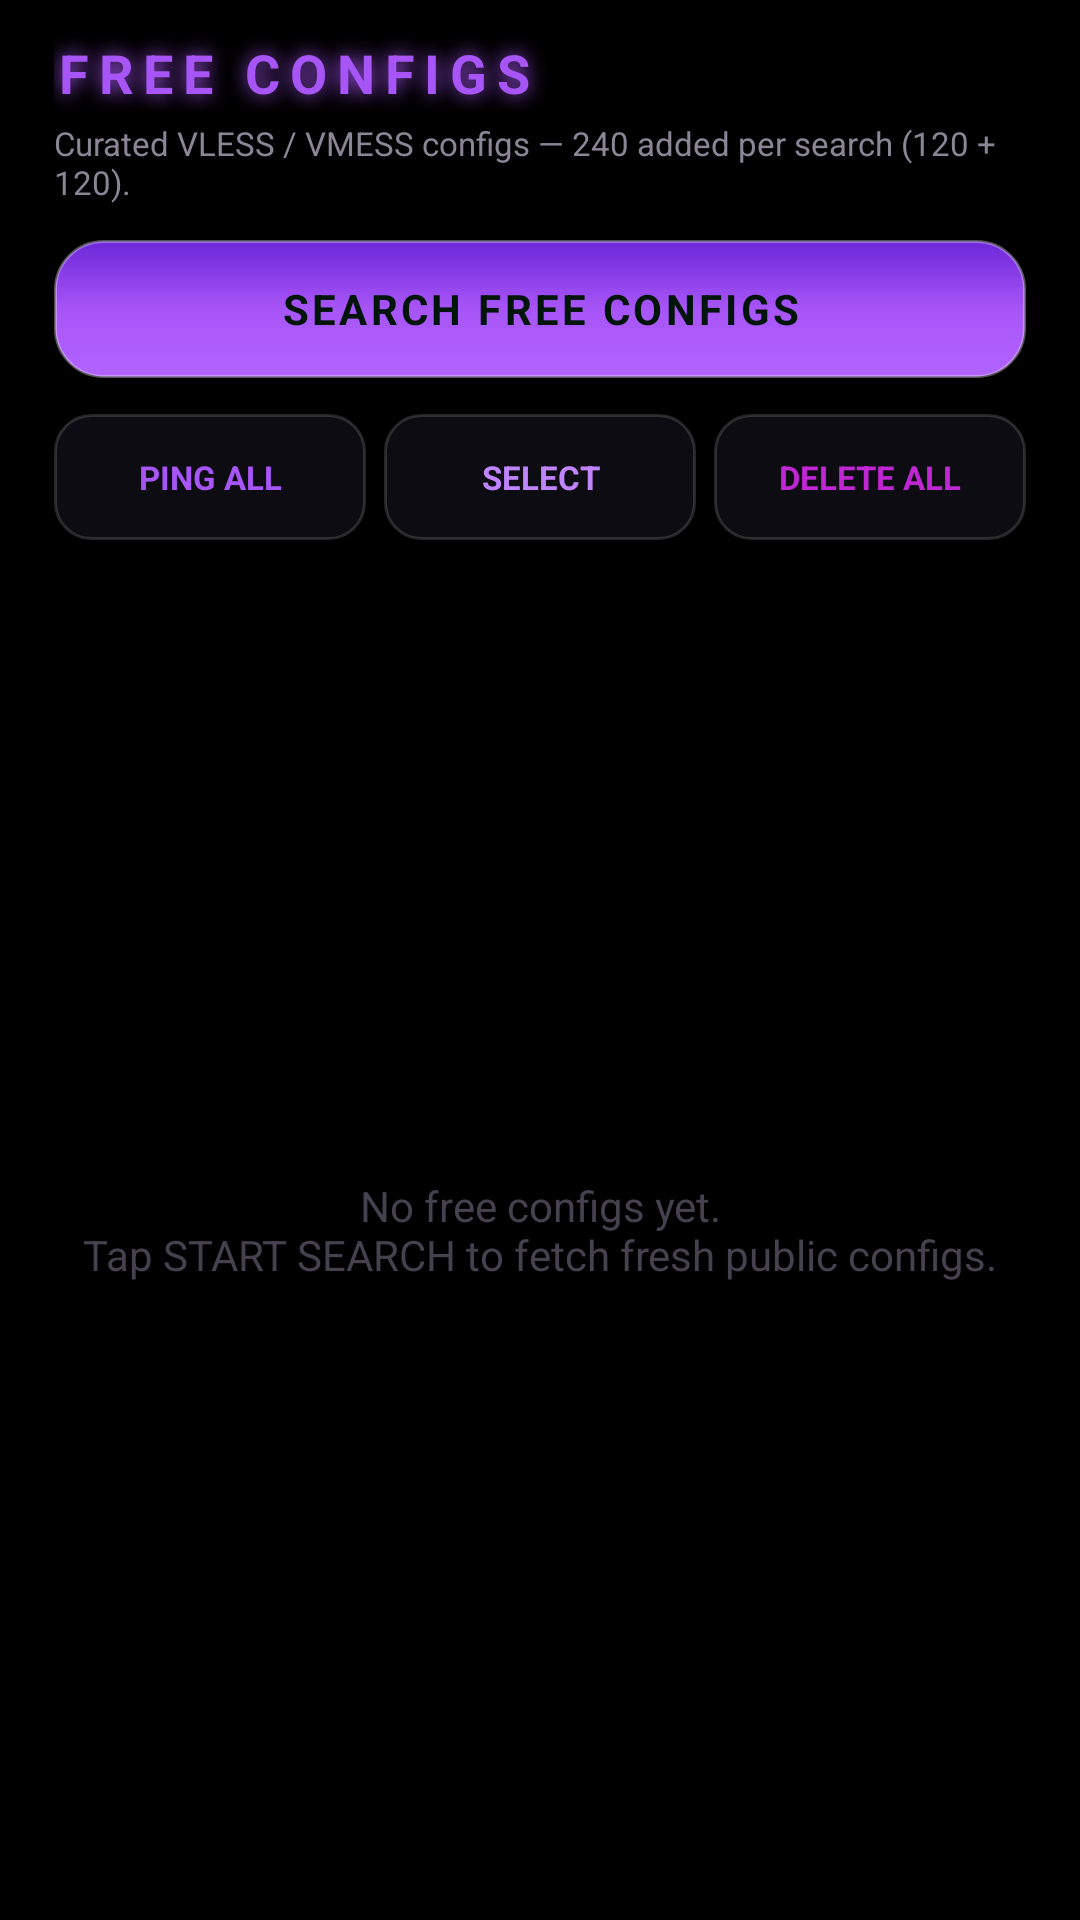

Here is an Android app screen rendered from its layout file. Give the layout XML and the strings, colors and styles it references.
<!-- AndroidManifest.xml: application theme Theme.ProfessorVPN -->
<!-- res/layout/fragment_free_configs.xml -->
<?xml version="1.0" encoding="utf-8"?>
<LinearLayout xmlns:android="http://schemas.android.com/apk/res/android"
    android:layout_width="match_parent"
    android:layout_height="match_parent"
    android:orientation="vertical"
    android:paddingHorizontal="18dp"
    android:paddingTop="10dp"
    android:paddingBottom="14dp">

    
    <TextView
        android:layout_width="match_parent"
        android:layout_height="wrap_content"
        android:layout_marginTop="2dp"
        android:text="@string/free_title"
        android:textColor="?attr/appAccentGreen"
        android:textSize="18sp"
        android:textStyle="bold"
        android:letterSpacing="0.18"
        android:shadowColor="@color/violet"
        android:shadowDx="0" android:shadowDy="0" android:shadowRadius="16" />

    <TextView
        android:layout_width="wrap_content"
        android:layout_height="wrap_content"
        android:text="@string/free_hint"
        android:textColor="?attr/appTextSecondary"
        android:textSize="11sp"
        android:layout_marginTop="4dp" />

    
    <TextView
        android:id="@+id/btn_search"
        android:layout_width="match_parent"
        android:layout_height="46dp"
        android:layout_marginTop="12dp"
        android:gravity="center"
        android:text="@string/search_free_configs"
        android:textColor="#FF00150A"
        android:textSize="14sp"
        android:textStyle="bold"
        android:letterSpacing="0.08"
        android:background="@drawable/btn_neon"
        android:clickable="true"
        android:focusable="true" />

    
    <LinearLayout
        android:id="@+id/progress_box"
        android:layout_width="match_parent"
        android:layout_height="wrap_content"
        android:orientation="vertical"
        android:layout_marginTop="12dp"
        android:visibility="gone">

        <ProgressBar
            android:id="@+id/search_progress"
            style="?android:attr/progressBarStyleHorizontal"
            android:layout_width="match_parent"
            android:layout_height="10dp"
            android:max="100"
            android:progress="0"
            android:progressDrawable="@drawable/boot_progress" />

        <TextView
            android:id="@+id/progress_label"
            android:layout_width="match_parent"
            android:layout_height="wrap_content"
            android:layout_marginTop="6dp"
            android:text=""
            android:textColor="?attr/appTextSecondary"
            android:textSize="11sp" />
    </LinearLayout>

    
    <LinearLayout
        android:layout_width="match_parent"
        android:layout_height="wrap_content"
        android:orientation="horizontal"
        android:layout_marginTop="12dp"
        android:weightSum="3">

        <TextView
            android:id="@+id/btn_ping_all"
            android:layout_width="0dp"
            android:layout_height="42dp"
            android:layout_weight="1"
            android:gravity="center"
            android:text="@string/ping_all"
            android:textColor="?attr/appAccentGreen"
            android:textSize="11sp"
            android:textStyle="bold"
            android:background="@drawable/btn_outline"
            android:layout_marginEnd="6dp"
            android:clickable="true"
            android:focusable="true" />

        <TextView
            android:id="@+id/btn_select"
            android:layout_width="0dp"
            android:layout_height="42dp"
            android:layout_weight="1"
            android:gravity="center"
            android:text="@string/select_mode"
            android:textColor="@color/violet_bright"
            android:textSize="11sp"
            android:textStyle="bold"
            android:background="@drawable/btn_outline"
            android:layout_marginEnd="6dp"
            android:clickable="true"
            android:focusable="true" />

        <TextView
            android:id="@+id/btn_delete_all"
            android:layout_width="0dp"
            android:layout_height="42dp"
            android:layout_weight="1"
            android:gravity="center"
            android:text="@string/delete_all"
            android:textColor="@color/neon_red"
            android:textSize="11sp"
            android:textStyle="bold"
            android:background="@drawable/btn_outline"
            android:clickable="true"
            android:focusable="true" />
    </LinearLayout>

    
    <LinearLayout
        android:id="@+id/select_bar"
        android:layout_width="match_parent"
        android:layout_height="wrap_content"
        android:orientation="horizontal"
        android:layout_marginTop="8dp"
        android:weightSum="3"
        android:visibility="gone">

        <TextView
            android:id="@+id/btn_select_all"
            android:layout_width="0dp"
            android:layout_height="40dp"
            android:layout_weight="1"
            android:gravity="center"
            android:text="@string/select_all"
            android:textColor="@color/violet_bright"
            android:textSize="11sp"
            android:textStyle="bold"
            android:background="@drawable/btn_outline"
            android:layout_marginEnd="6dp"
            android:clickable="true"
            android:focusable="true" />

        <TextView
            android:id="@+id/btn_copy_sel"
            android:layout_width="0dp"
            android:layout_height="40dp"
            android:layout_weight="1"
            android:gravity="center"
            android:text="@string/copy_selected"
            android:textColor="?attr/appAccentGreen"
            android:textSize="11sp"
            android:textStyle="bold"
            android:background="@drawable/btn_outline"
            android:layout_marginEnd="6dp"
            android:clickable="true"
            android:focusable="true" />

        <TextView
            android:id="@+id/btn_delete_sel"
            android:layout_width="0dp"
            android:layout_height="40dp"
            android:layout_weight="1"
            android:gravity="center"
            android:text="@string/delete_selected"
            android:textColor="@color/neon_red"
            android:textSize="11sp"
            android:textStyle="bold"
            android:background="@drawable/btn_outline"
            android:clickable="true"
            android:focusable="true" />
    </LinearLayout>

    <FrameLayout
        android:layout_width="match_parent"
        android:layout_height="0dp"
        android:layout_weight="1"
        android:layout_marginTop="14dp">

        <androidx.recyclerview.widget.RecyclerView
            android:id="@+id/recycler"
            android:layout_width="match_parent"
            android:layout_height="match_parent"
            android:clipToPadding="false"
            android:paddingBottom="16dp" />

        <TextView
            android:id="@+id/empty_view"
            android:layout_width="match_parent"
            android:layout_height="wrap_content"
            android:layout_gravity="center"
            android:gravity="center"
            android:text="@string/free_empty"
            android:textColor="?attr/appTextDim"
            android:textSize="14sp" />
    </FrameLayout>
</LinearLayout>
<!-- resources referenced by this layout -->
<resources>
  <color name="neon_red">#FFC026D3</color>
  <color name="violet">#FFA855F7</color>
  <color name="violet_bright">#FFC084FC</color>
  <!-- drawable boot_progress (drawable) -->
  <?xml version="1.0" encoding="utf-8"?>
  <layer-list xmlns:android="http://schemas.android.com/apk/res/android">
      
      <item android:id="@android:id/background">
          <shape android:shape="rectangle">
              <corners android:radius="3dp" />
              <solid android:color="#14FFFFFF" />
          </shape>
      </item>
      
      <item android:id="@android:id/progress">
          <clip>
              <shape android:shape="rectangle">
                  <corners android:radius="3dp" />
                  <solid android:color="#FFFFFFFF" />
              </shape>
          </clip>
      </item>
  </layer-list>
  <!-- drawable btn_neon (drawable) -->
  <?xml version="1.0" encoding="utf-8"?>
  <shape xmlns:android="http://schemas.android.com/apk/res/android" android:shape="rectangle">
      <corners android:radius="16dp" />
      <gradient
          android:type="linear"
          android:angle="90"
          android:startColor="#FFB163FF"
          android:centerColor="@color/violet"
          android:endColor="@color/violet_deep" />
      <stroke android:width="1dp" android:color="#55FFFFFF" />
  </shape>
  <string name="copy_selected">COPY</string>
  <string name="delete_all">DELETE ALL</string>
  <string name="delete_selected">DELETE</string>
  <string name="free_empty">No free configs yet.\nTap START SEARCH to fetch fresh public configs.</string>
  <string name="free_hint">Curated VLESS / VMESS configs — 240 added per search (120 + 120).</string>
  <string name="free_title">FREE CONFIGS</string>
  <string name="ping_all">PING ALL</string>
  <string name="search_free_configs">SEARCH FREE CONFIGS</string>
  <string name="select_all">ALL</string>
  <string name="select_mode">SELECT</string>
  <color name="violet_deep">#FF6D28D9</color>
  <color name="hairline">#26FFFFFF</color>
  <color name="bg_deep">#FF000000</color>
  <color name="text_primary">#FFF4F2FB</color>
  <color name="text_secondary">#FF8A8597</color>
  <style name="Theme.ProfessorVPN.Dialog" parent="ThemeOverlay.MaterialComponents.MaterialAlertDialog">
          <item name="android:windowBackground">@drawable/dialog_bg</item>
          <item name="colorPrimary">@color/neon_green</item>
          <item name="colorAccent">@color/neon_green</item>
          <item name="android:textColorPrimary">@color/text_primary</item>
          <item name="android:textColorSecondary">@color/text_secondary</item>
          <item name="buttonBarPositiveButtonStyle">@style/Widget.ProfessorVPN.Button.Positive</item>
          <item name="buttonBarNegativeButtonStyle">@style/Widget.ProfessorVPN.Button.Negative</item>
      </style>
  <color name="bg_panel">#FF060608</color>
  <color name="bg_card">#FF0B0B0F</color>
  <color name="bg_card_active">#FF14101F</color>
  <color name="text_dim">#FF45414F</color>
  <color name="neon_green">#FFA855F7</color>
  <color name="stroke">#1FFFFFFF</color>
  <!-- drawable dialog_bg (drawable) -->
  <?xml version="1.0" encoding="utf-8"?>
  <shape xmlns:android="http://schemas.android.com/apk/res/android" android:shape="rectangle">
      <corners android:radius="20dp" />
      <solid android:color="#FF0A0A0F" />
      <stroke android:width="1dp" android:color="#55A855F7" />
  </shape>
  <style name="Widget.ProfessorVPN.Button.Positive" parent="Widget.MaterialComponents.Button.TextButton.Dialog">
          <item name="android:textColor">@color/neon_green</item>
          <item name="android:textStyle">bold</item>
      </style>
  <style name="Widget.ProfessorVPN.Button.Negative" parent="Widget.MaterialComponents.Button.TextButton.Dialog">
          <item name="android:textColor">@color/neon_red</item>
          <item name="android:textStyle">bold</item>
      </style>
</resources>
